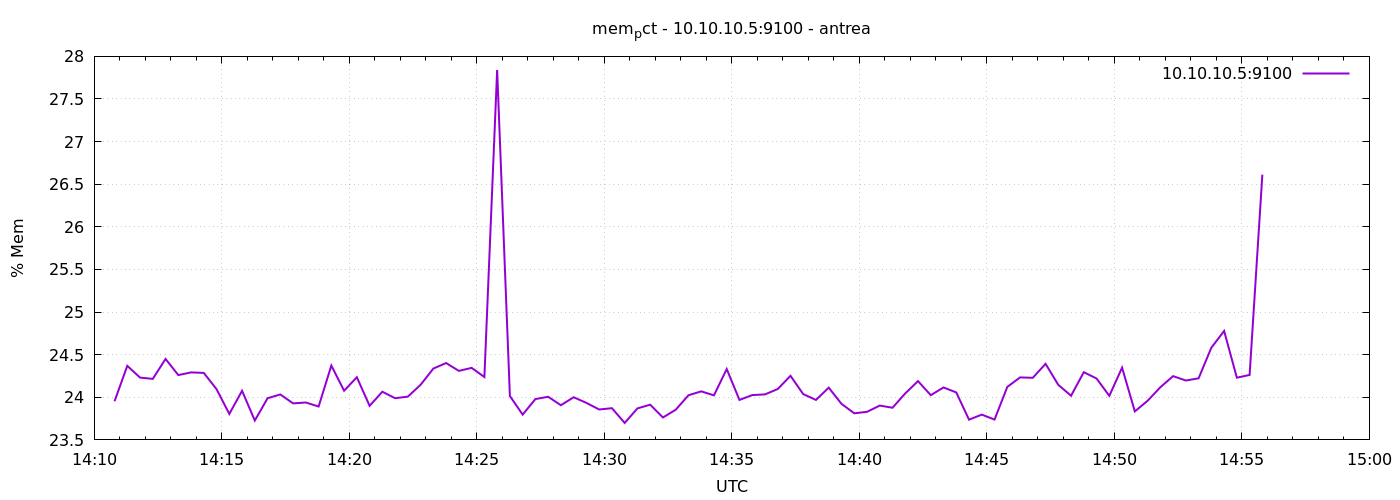

Source data for this figure (header and first rows):
1777299048	23.953735430101897
1777299078	24.37
1777299108	24.23
1777299138	24.22
1777299168	24.45
1777299198	24.26
1777299228	24.29
1777299258	24.29
1777299288	24.09
1777299318	23.8
1777299348	24.08
1777299378	23.73
1777299408	23.99
1777299438	24.03
1777299468	23.93
1777299498	23.94
1777299528	23.89
1777299558	24.37
1777299588	24.08
1777299618	24.23
1777299648	23.9
1777299678	24.07
1777299708	23.99
1777299738	24.01
1777299768	24.15
1777299798	24.34
1777299828	24.4
1777299858	24.31
1777299888	24.35
1777299918	24.24
1777299948	27.84
1777299978	24.01
1777300008	23.8
1777300038	23.98
1777300068	24.01
1777300098	23.91
1777300128	24
1777300158	23.93
1777300188	23.86
1777300218	23.87
1777300248	23.7
1777300278	23.87
1777300308	23.91
1777300338	23.76
1777300368	23.85
1777300398	24.02
1777300428	24.07
1777300458	24.02
1777300488	24.33
1777300518	23.97
1777300548	24.03
1777300578	24.03
1777300608	24.1
1777300638	24.25
1777300668	24.04
1777300698	23.97
1777300728	24.11
1777300758	23.92
1777300788	23.81
1777300818	23.83
1777300848	23.9
... 30 more rows
